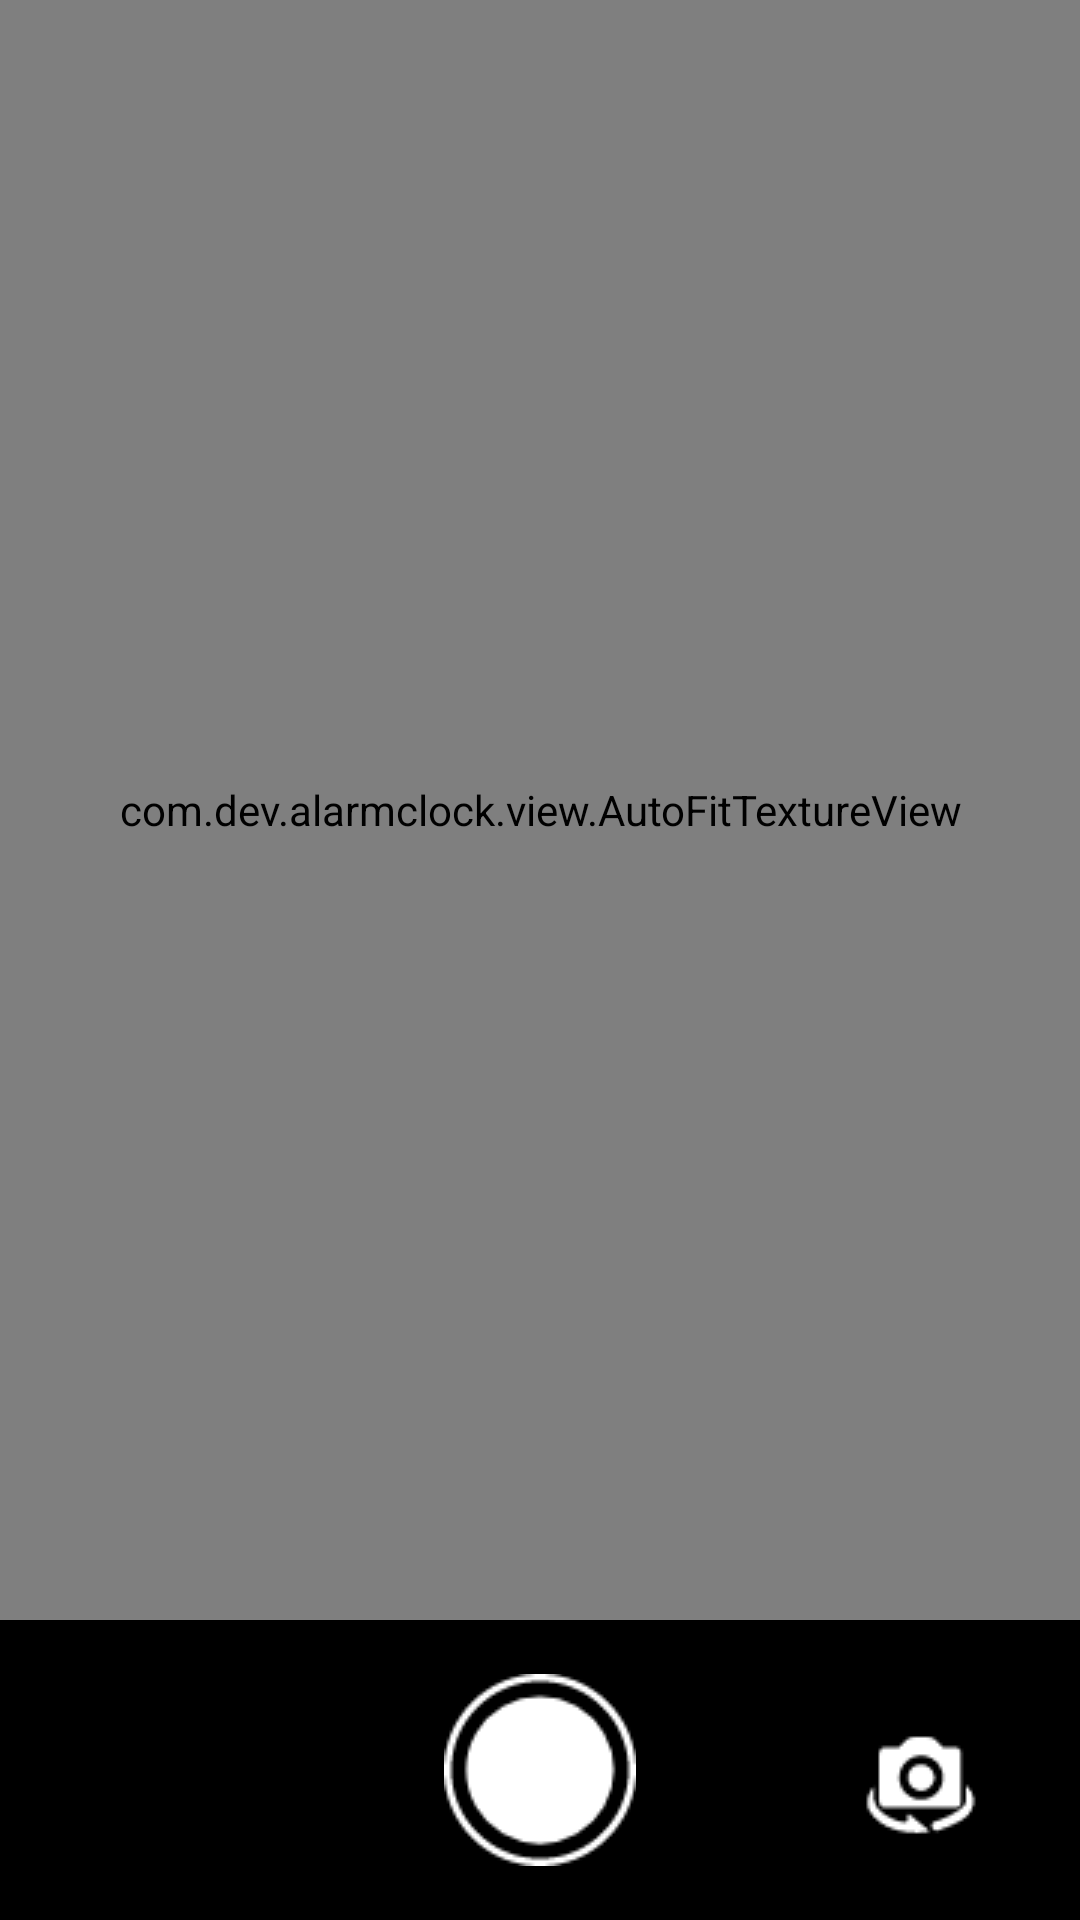

The Android layout XML behind this screen, and the referenced resources:
<!-- AndroidManifest.xml: application theme AppTheme -->
<!-- res/layout/activity_camera_test.xml -->
<?xml version="1.0" encoding="utf-8"?>

<android.support.constraint.ConstraintLayout xmlns:android="http://schemas.android.com/apk/res/android"
    android:layout_width="match_parent"
    android:layout_height="match_parent"
    xmlns:app="http://schemas.android.com/apk/res-auto">
<com.dev.alarmclock.view.AutoFitTextureView
    android:id="@+id/texture"
    android:layout_width="0dp"
    android:layout_height="0dp"
    app:layout_constraintLeft_toLeftOf="parent"
    app:layout_constraintRight_toRightOf="parent"
    app:layout_constraintTop_toTopOf="parent"
    app:layout_constraintBottom_toBottomOf="parent"
    android:layout_marginBottom="100dp"/>

    <android.support.constraint.ConstraintLayout
        android:layout_width="0dp"
        android:layout_height="100dp"
        android:background="#000000"
        app:layout_constraintLeft_toLeftOf="parent"
        app:layout_constraintRight_toRightOf="parent"
        app:layout_constraintTop_toBottomOf="@+id/texture">
        <ImageView
            android:id="@+id/iv_capture"
            android:layout_width="wrap_content"
            android:layout_height="wrap_content"
            android:src="@drawable/ic_camera"
            app:layout_constraintLeft_toLeftOf="parent"
            app:layout_constraintRight_toRightOf="parent"
            app:layout_constraintTop_toTopOf="parent"
            app:layout_constraintBottom_toBottomOf="parent"/>
        <ImageView
            android:id="@+id/iv_switch"
            android:layout_width="wrap_content"
            android:layout_height="wrap_content"
            android:src="@drawable/ic_switch"
            app:layout_constraintRight_toRightOf="parent"
            app:layout_constraintTop_toTopOf="parent"
            app:layout_constraintBottom_toBottomOf="parent"
            android:layout_marginRight="30dp"
            android:layout_marginTop="10dp"/>
    </android.support.constraint.ConstraintLayout>
    <android.support.constraint.ConstraintLayout
        android:id="@+id/cl_show"
        android:layout_width="0dp"
        android:layout_height="410dp"
        app:layout_constraintLeft_toLeftOf="parent"
        app:layout_constraintRight_toRightOf="parent"
        app:layout_constraintTop_toTopOf="parent"
        android:background="#ffffff"
        android:visibility="gone">
        <ImageView
            android:id="@+id/iv_picture_show"
            android:layout_width="0dp"
            android:layout_height="0dp"
            app:layout_constraintLeft_toLeftOf="parent"
            app:layout_constraintRight_toRightOf="parent"
            app:layout_constraintTop_toTopOf="parent"
            app:layout_constraintBottom_toTopOf="@+id/line"
            android:layout_marginLeft="40dp"
            android:layout_marginRight="40dp"
            android:layout_marginTop="10dp"
            android:layout_marginBottom="10dp"/>
        <View
            android:id="@+id/line"
            android:layout_width="0dp"
            android:layout_height="1dp"
            app:layout_constraintLeft_toLeftOf="parent"
            app:layout_constraintRight_toRightOf="parent"
            app:layout_constraintBottom_toTopOf="@+id/ll_button"
            android:background="#8a8a8a"/>
        <android.support.constraint.ConstraintLayout
            android:id="@+id/ll_button"
            android:layout_width="0dp"
            android:layout_height="60dp"
            app:layout_constraintLeft_toLeftOf="parent"
            app:layout_constraintRight_toRightOf="parent"
            app:layout_constraintBottom_toBottomOf="parent"
            android:background="#99ffffff">
            <TextView
                android:id="@+id/btn_share"
                android:layout_width="wrap_content"
                android:layout_height="wrap_content"
                android:text="分享"
                android:textSize="12sp"
                android:drawableTop="@drawable/ic_share"
                app:layout_constraintLeft_toLeftOf="parent"
                app:layout_constraintTop_toTopOf="parent"
                app:layout_constraintBottom_toBottomOf="parent"
                android:layout_marginLeft="60dp" />
            <TextView
                android:id="@+id/btn_delete"
                android:layout_width="wrap_content"
                android:layout_height="wrap_content"
                android:text="删除"
                android:textSize="12sp"
                android:drawableTop="@drawable/ic_delete"
                app:layout_constraintRight_toRightOf="parent"
                app:layout_constraintTop_toTopOf="parent"
                app:layout_constraintBottom_toBottomOf="parent"
                android:layout_marginRight="60dp"/>
        </android.support.constraint.ConstraintLayout>


    </android.support.constraint.ConstraintLayout>


</android.support.constraint.ConstraintLayout>
<!-- resources referenced by this layout -->
<resources>
  <!-- drawable ic_camera: png bitmap (drawable, 2148 bytes) -->
  <!-- drawable ic_delete: png bitmap (drawable, 317 bytes) -->
  <!-- drawable ic_share: png bitmap (drawable, 289 bytes) -->
  <!-- drawable ic_switch: png bitmap (drawable, 943 bytes) -->
  <style name="AppTheme" parent="Theme.AppCompat.Light.DarkActionBar">
          
          <item name="colorPrimary">@color/colorPrimary</item>
          <item name="colorPrimaryDark">@color/colorPrimaryDark</item>
          <item name="colorAccent">@color/colorAccent</item>
      </style>
  <color name="colorPrimary">#3F51B5</color>
  <color name="colorPrimaryDark">#303F9F</color>
  <color name="colorAccent">#FF4081</color>
</resources>
